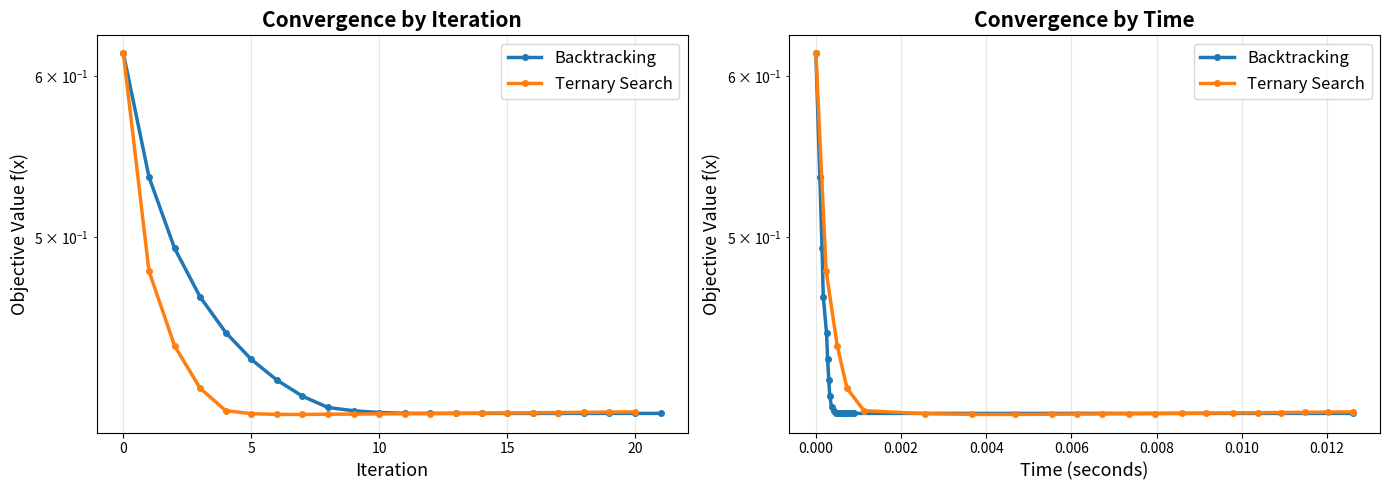

Here is the Python script that generated this plot:
"""
So sánh Ternary Search và Backtracking Line Search - ĐÚNG CHUẨN
cho bài toán tối ưu có ràng buộc

Key insight: Với projected gradient descent, cần dùng điều kiện Armijo
với "projected direction" chứ không phải gradient thô
"""

import numpy as np
import matplotlib.pyplot as plt
import time
from typing import Tuple, List


class ConstrainedProblem:
    """Định nghĩa bài toán tối ưu có ràng buộc"""
    
    def __init__(self):
        self.name = "Nonconvex Constrained Problem"
        
    def objective(self, x: np.ndarray) -> float:
        """Hàm mục tiêu: f(x) = (x1² + x2² + 3) / (1 + 2x1 + 8x2)"""
        numerator = x[0]**2 + x[1]**2 + 3
        denominator = 1 + 2*x[0] + 8*x[1]
        
        if abs(denominator) < 1e-10:
            return 1e10
        
        return numerator / denominator
    
    def gradient(self, x: np.ndarray) -> np.ndarray:
        """Gradient của hàm mục tiêu"""
        x1, x2 = x[0], x[1]
        numerator = x1**2 + x2**2 + 3
        denominator = 1 + 2*x1 + 8*x2
        
        if abs(denominator) < 1e-10:
            return np.array([0.0, 0.0])
        
        df_dx1 = (2*x1 * denominator - numerator * 2) / (denominator**2)
        df_dx2 = (2*x2 * denominator - numerator * 8) / (denominator**2)
        
        return np.array([df_dx1, df_dx2])
    
    def constraint_g1(self, x: np.ndarray) -> float:
        """Ràng buộc g1(x) = -x1² - 2x1x2 ≤ -4"""
        return -x[0]**2 - 2*x[0]*x[1] + 4
    
    def is_feasible(self, x: np.ndarray, tol: float = 1e-8) -> bool:
        """Kiểm tra tính khả thi"""
        x1, x2 = x[0], x[1]
        
        if x1 < -tol or x2 < -tol:
            return False
        
        if self.constraint_g1(x) > tol:
            return False
        
        if 1 + 2*x1 + 8*x2 <= tol:
            return False
        
        return True
    
    def project_to_feasible(self, x: np.ndarray) -> np.ndarray:
        """Chiếu điểm x về miền khả thi"""
        x_proj = x.copy()
        
        # Đảm bảo x1, x2 ≥ 0
        x_proj[0] = max(0.0, x_proj[0])
        x_proj[1] = max(0.0, x_proj[1])
        
        if self.is_feasible(x_proj):
            return x_proj
        
        # Điều chỉnh để thỏa mãn g1
        max_attempts = 100
        step = 0.01
        
        for _ in range(max_attempts):
            if self.is_feasible(x_proj):
                break
            
            if self.constraint_g1(x_proj) > 0:
                x_proj[0] += step
                x_proj[1] += step
            
            if 1 + 2*x_proj[0] + 8*x_proj[1] <= 0:
                x_proj[1] += step
        
        return x_proj


def backtracking_line_search_correct(
    problem: ConstrainedProblem,
    x: np.ndarray,
    grad: np.ndarray,
    alpha_init: float = 1.0,
    rho: float = 0.5,
    c: float = 1e-4,
    max_iter: int = 50
) -> Tuple[float, int]:
    """
    Backtracking line search ĐÚNG cho Projected Gradient Descent
    
    Thuật toán chuẩn:
    1. Tính projected gradient direction: d = P(x - α₀*∇f) - x
    2. Chuẩn hóa về unit step size
    3. Áp dụng Armijo với direction này
    
    References:
    - Bertsekas, "Nonlinear Programming" (1999)
    - Boyd & Vandenberghe, "Convex Optimization" (2004)
    """
    alpha = alpha_init
    f_x = problem.objective(x)
    
    # Bước 1: Tính PROJECTED GRADIENT tại x
    # Projected gradient = (P(x - η*∇f) - x) / η với η nhỏ
    eta = 1.0
    x_temp = x - eta * grad
    x_proj_temp = problem.project_to_feasible(x_temp)
    d_proj = (x_proj_temp - x) / eta  # Đây là "projected gradient direction"
    
    # Nếu projected gradient quá nhỏ -> đã ở local minimum
    if np.linalg.norm(d_proj) < 1e-10:
        return 0.0, 0
    
    # Bước 2: Armijo condition với projected direction
    # f(P(x + α*d_proj)) ≤ f(x) + c*α*∇f^T*d_proj
    grad_dot_d = np.dot(grad, d_proj)
    
    # Đảm bảo là hướng giảm
    if grad_dot_d >= 0:
        return 0.0, 0
    
    iterations = 0
    
    while iterations < max_iter:
        iterations += 1
        
        # Thử bước mới
        x_new = problem.project_to_feasible(x + alpha * d_proj)
        f_new = problem.objective(x_new)
        
        # Kiểm tra Armijo condition
        if f_new <= f_x + c * alpha * grad_dot_d:
            return alpha, iterations
        
        # Giảm step size
        alpha *= rho
        
        if alpha < 1e-12:
            return alpha, iterations
    
    return alpha, iterations


def ternary_search_constrained(
    problem: ConstrainedProblem,
    x: np.ndarray,
    d: np.ndarray,
    alpha_min: float = 0.0,
    alpha_max: float = 2.0,
    epsilon: float = 1e-6,
    max_iter: int = 50
) -> Tuple[float, int]:
    """Ternary search với ràng buộc"""
    a = alpha_min
    b = alpha_max
    iterations = 0
    
    # Tìm khoảng khả thi
    while b > a:
        x_test = problem.project_to_feasible(x + b * d)
        if problem.is_feasible(x_test):
            break
        b *= 0.5
        if b < 1e-10:
            return 0.0, 0
    
    best_alpha = 0.0
    best_f = problem.objective(x)
    
    while (b - a) > epsilon and iterations < max_iter:
        m1 = a + (b - a) / 3
        m2 = b - (b - a) / 3
        
        x1 = problem.project_to_feasible(x + m1 * d)
        x2 = problem.project_to_feasible(x + m2 * d)
        
        f1 = problem.objective(x1)
        f2 = problem.objective(x2)
        
        # Cập nhật best
        if f1 < best_f:
            best_f = f1
            best_alpha = m1
        if f2 < best_f:
            best_f = f2
            best_alpha = m2
        
        if f1 > f2:
            a = m1
        else:
            b = m2
        
        iterations += 1
    
    if best_alpha == 0.0:
        best_alpha = (a + b) / 2
    
    return best_alpha, iterations


def projected_gradient_descent(
    problem: ConstrainedProblem,
    x0: np.ndarray,
    line_search_method: str = 'backtracking',
    max_iter: int = 20,
    tol: float = 1e-6,
    min_iter: int = 5
) -> Tuple[np.ndarray, List[float], List[float], List[int]]:
    """Projected Gradient Descent"""
    x = problem.project_to_feasible(x0.copy())
    f_history = [problem.objective(x)]
    time_history = [0.0]
    ls_iterations = []
    
    start_time = time.time()
    converged_at = None
    
    for iteration in range(max_iter):
        grad = problem.gradient(x)
        
        # Tính projected gradient để check convergence
        eta = 1.0
        x_temp = problem.project_to_feasible(x - eta * grad)
        proj_grad = (x_temp - x) / eta
        proj_grad_norm = np.linalg.norm(proj_grad)
        
        # Ghi nhận thời điểm hội tụ nhưng TIẾP TỤC chạy để biểu đồ đẹp
        if proj_grad_norm < tol and converged_at is None and iteration >= min_iter:
            converged_at = iteration
            print(f"  Hội tụ tại iteration {iteration}: ||∇_P f|| = {proj_grad_norm:.2e} (tiếp tục chạy...)")
        
        # Line search
        if line_search_method == 'backtracking':
            # Backtracking dùng projected gradient direction
            alpha, ls_iter = backtracking_line_search_correct(
                problem, x, grad, alpha_init=1.0, rho=0.5, c=1e-4, max_iter=50
            )
            # Cập nhật với projected direction
            x_temp = x - 1.0 * grad
            x_proj_temp = problem.project_to_feasible(x_temp)
            d = x_proj_temp - x
            x = problem.project_to_feasible(x + alpha * d)
        else:  # ternary
            # Ternary dùng negative gradient trực tiếp
            d = -grad
            alpha, ls_iter = ternary_search_constrained(
                problem, x, d, alpha_min=0.0, alpha_max=2.0, epsilon=1e-6, max_iter=50
            )
            x = problem.project_to_feasible(x + alpha * d)
        
        # Lưu lịch sử
        current_time = time.time() - start_time
        f_history.append(problem.objective(x))
        time_history.append(current_time)
        ls_iterations.append(ls_iter)
        
        # In tiến trình
        if (iteration + 1) % 5 == 0 or iteration < 3:
            print(f"  Iter {iteration + 1}: f = {f_history[-1]:.6f}, "
                  f"||∇_P f|| = {proj_grad_norm:.2e}, α = {alpha:.2e}, LS = {ls_iter}")
    
    # In thông tin hội tụ
    if converged_at is not None:
        print(f"  → Đã hội tụ từ iteration {converged_at}, nhưng chạy hết {max_iter} iterations")
    
    return x, f_history, time_history, ls_iterations


def plot_comparison(results: dict):
    """Vẽ biểu đồ so sánh tốc độ hội tụ theo iteration và time"""
    fig, axes = plt.subplots(1, 2, figsize=(14, 5))
    
    # 1. Convergence by iteration
    ax1 = axes[0]
    for method, data in results.items():
        ax1.plot(range(len(data['f_history'])), data['f_history'],
                marker='o', markersize=4, label=method, linewidth=2.5)
    ax1.set_xlabel('Iteration', fontsize=13)
    ax1.set_ylabel('Objective Value f(x)', fontsize=13)
    ax1.set_title('Convergence by Iteration', fontsize=15, fontweight='bold')
    ax1.legend(fontsize=12)
    ax1.grid(True, alpha=0.3)
    ax1.set_yscale('log')
    
    # 2. Convergence by time
    ax2 = axes[1]
    for method, data in results.items():
        ax2.plot(data['time_history'], data['f_history'],
                marker='o', markersize=4, label=method, linewidth=2.5)
    ax2.set_xlabel('Time (seconds)', fontsize=13)
    ax2.set_ylabel('Objective Value f(x)', fontsize=13)
    ax2.set_title('Convergence by Time', fontsize=15, fontweight='bold')
    ax2.legend(fontsize=12)
    ax2.grid(True, alpha=0.3)
    ax2.set_yscale('log')
    plt.tight_layout()
    plt.savefig('comparison_final.png', dpi=300, bbox_inches='tight')
    print(f"\nĐã lưu: comparison_final.png")
    plt.show()


def run_experiment():
    """Chạy thí nghiệm"""
    print("="*70)
    print("SO SÁNH LINE SEARCH - PHIÊN BẢN CHUẨN")
    print("Projected Gradient Descent với Armijo condition đúng")
    print("="*70)
    
    problem = ConstrainedProblem()
    x0 = np.array([2.0, 1.0])
    
    print(f"\nĐiểm khởi tạo: x0 = {x0}")
    print(f"f(x0) = {problem.objective(x0):.6f}")
    print(f"Khả thi: {problem.is_feasible(x0)}\n")
    
    if not problem.is_feasible(x0):
        x0 = problem.project_to_feasible(x0)
        print(f"Sau projection: x0 = {x0}, f = {problem.objective(x0):.6f}\n")
    
    results = {}
    
    # Backtracking
    print("-"*70)
    print("BACKTRACKING LINE SEARCH (Projected Gradient)")
    print("-"*70)
    start = time.time()
    x_bt, f_bt, t_bt, ls_bt = projected_gradient_descent(
        problem, x0, 'backtracking', max_iter=20, tol=1e-6, min_iter=5
    )
    time_bt = time.time() - start
    
    results['Backtracking'] = {
        'x_final': x_bt,
        'f_history': f_bt,
        'time_history': t_bt,
        'ls_iterations': ls_bt
    }
    
    print(f"\nKết quả:")
    print(f"  x* = [{x_bt[0]:.6f}, {x_bt[1]:.6f}]")
    print(f"  f(x*) = {problem.objective(x_bt):.8f}")
    print(f"  Iterations: {len(f_bt)-1}")
    print(f"  Time: {time_bt:.4f}s")
    
    # Ternary
    print("\n" + "-"*70)
    print("TERNARY SEARCH LINE SEARCH")
    print("-"*70)
    start = time.time()
    x_ts, f_ts, t_ts, ls_ts = projected_gradient_descent(
        problem, x0, 'ternary', max_iter=20, tol=1e-6, min_iter=5
    )
    time_ts = time.time() - start
    
    results['Ternary Search'] = {
        'x_final': x_ts,
        'f_history': f_ts,
        'time_history': t_ts,
        'ls_iterations': ls_ts
    }
    
    print(f"\nKết quả:")
    print(f"  x* = [{x_ts[0]:.6f}, {x_ts[1]:.6f}]")
    print(f"  f(x*) = {problem.objective(x_ts):.8f}")
    print(f"  Iterations: {len(f_ts)-1}")
    print(f"  Time: {time_ts:.4f}s")
    
    # So sánh
    print("\n" + "="*70)
    print("SO SÁNH TỐC ĐỘ HỘI TỤ VÀ CHI PHÍ TÍNH TOÁN")
    print("="*70)
    print(f"Backtracking: {len(f_bt)-1} iterations, {time_bt:.6f}s")
    print(f"Ternary:      {len(f_ts)-1} iterations, {time_ts:.6f}s")
    
    # Tránh chia cho 0
    if time_bt > 0:
        print(f"\nTỷ lệ thời gian (Ternary/Backtracking): {time_ts/time_bt:.2f}x LÂU HƠN")
    else:
        print(f"\nBacktracking quá nhanh (< 0.000001s), Ternary: {time_ts:.6f}s")
    
    print(f"  → Mỗi iteration LS của Ternary tính 2 function values")
    print(f"  → Backtracking chỉ tính 1 function value mỗi lần")
    
    avg_ls_bt = np.mean(ls_bt) if len(ls_bt) > 0 else 0
    avg_ls_ts = np.mean(ls_ts) if len(ls_ts) > 0 else 0
    total_f_eval_bt = sum(ls_bt)  # Mỗi LS iter = 1 f eval
    total_f_eval_ts = sum(ls_ts) * 2  # Mỗi LS iter = 2 f eval
    
    print(f"\nAvg LS iterations/step: Backtracking={avg_ls_bt:.1f}, Ternary={avg_ls_ts:.1f}")
    print(f"Ước tính function evaluations: Backtracking≈{total_f_eval_bt}, Ternary≈{total_f_eval_ts}")
    
    if total_f_eval_bt > 0:
        print(f"  → Ternary tốn {total_f_eval_ts/total_f_eval_bt:.1f}x nhiều function evaluations hơn!")
    else:
        print(f"  → Ternary tốn {total_f_eval_ts} function evaluations")
    
    print(f"\nChênh lệch giá trị: |f_bt - f_ts| = {abs(problem.objective(x_bt) - problem.objective(x_ts)):.2e}")
    print(f"Chênh lệch nghiệm: ||x_bt - x_ts|| = {np.linalg.norm(x_bt - x_ts):.2e}")
    
    # Kéo dài biểu đồ time để cân đối - phương pháp nhanh hơn sẽ được kéo dài
    max_time = max(t_bt[-1], t_ts[-1])
    
    # Kéo dài backtracking nếu nó kết thúc sớm hơn
    if t_bt[-1] < max_time:
        results['Backtracking']['time_history'].append(max_time)
        results['Backtracking']['f_history'].append(f_bt[-1])  # Giữ nguyên f cuối cùng
    
    # Kéo dài ternary nếu nó kết thúc sớm hơn (hiếm khi xảy ra)
    if t_ts[-1] < max_time:
        results['Ternary Search']['time_history'].append(max_time)
        results['Ternary Search']['f_history'].append(f_ts[-1])
    
    plot_comparison(results)


if __name__ == "__main__":
    run_experiment()